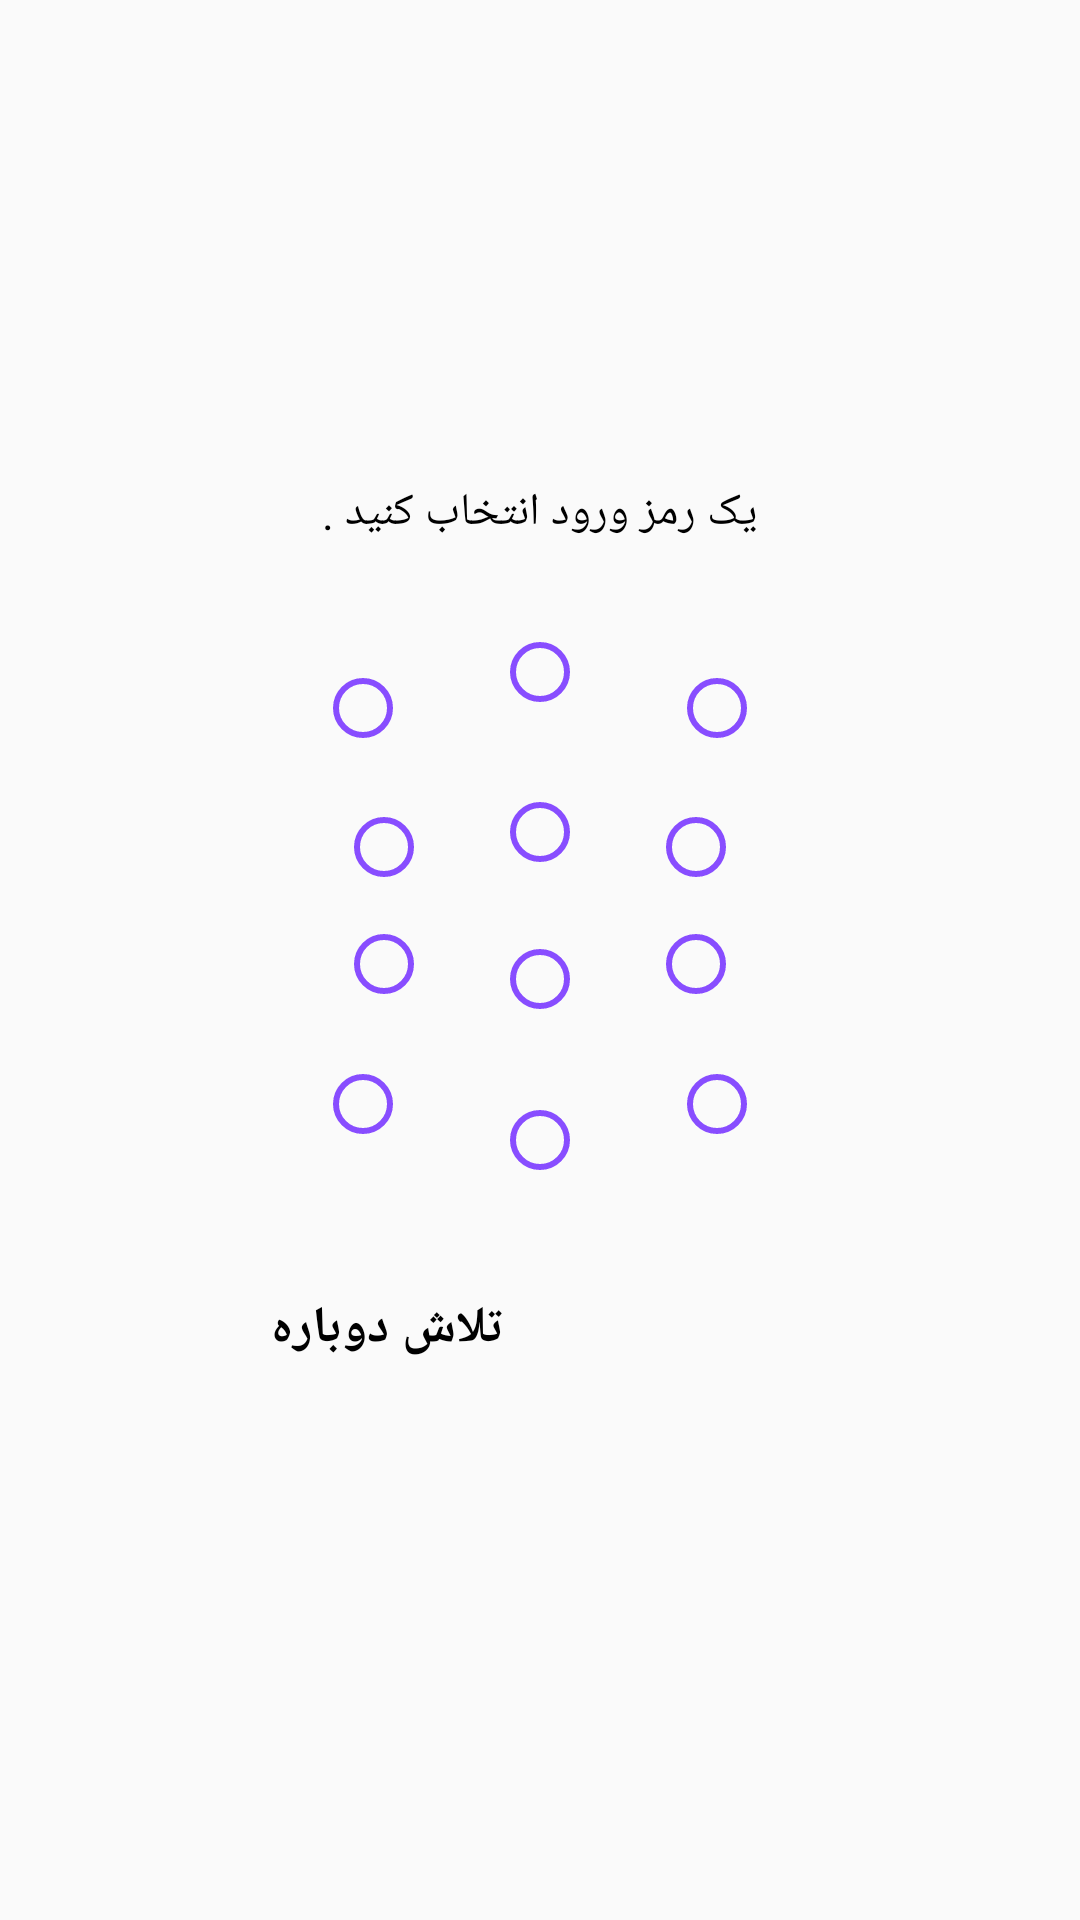

Produce the Android XML layout that renders to this screen, including the resource entries it uses.
<!-- AndroidManifest.xml: application theme Theme.Kurdmessenger -->
<!-- res/layout/content_app_locker.xml -->
<?xml version="1.0" encoding="utf-8"?>
<android.support.constraint.ConstraintLayout xmlns:android="http://schemas.android.com/apk/res/android"
    xmlns:app="http://schemas.android.com/apk/res-auto"
    android:layout_width="match_parent"
    android:layout_height="match_parent"
    app:layout_behavior="@string/appbar_scrolling_view_behavior">

   <RelativeLayout
       android:layout_width="match_parent"
       android:layout_height="match_parent">
       <LinearLayout
           android:layout_width="200dp"
           android:layout_height="wrap_content"
           android:layout_gravity="center"
           android:gravity="center"
           android:padding="1dp"
           android:orientation="vertical"
           android:id="@+id/linearLayoutlocker"
           android:layout_centerVertical="true"
           android:layout_centerHorizontal="true">
           <TextView
               android:layout_width="wrap_content"
               android:layout_height="wrap_content"
               android:text="یک رمز ورود انتخاب کنید ."
               android:layout_marginBottom="30dp"
               android:textColor="@color/primary_dark"
               android:visibility="visible"
               android:textSize="15dp"
               android:id="@+id/txtrmzalertlocker"
               />
           <RelativeLayout
               android:layout_width="wrap_content"
               android:layout_height="wrap_content"
               android:orientation="vertical"
               android:layout_gravity="center"
               android:gravity="center"
               android:layout_centerHorizontal="true"
               android:layout_centerVertical="true"
               android:id="@+id/rllocker"
               android:padding="1dp">
               <LinearLayout
                   android:layout_width="wrap_content"
                   android:layout_height="wrap_content"
                   android:orientation="vertical"
                   android:layout_gravity="center"
                   android:gravity="center"
                   android:padding="1dp">
                   <LinearLayout
                       android:layout_width="wrap_content"
                       android:layout_height="wrap_content"
                       android:orientation="horizontal"
                       android:layout_gravity="center"
                       android:gravity="center"
                       android:padding="1dp">

                       
                       <RadioButton
                           android:text=""
                           android:layout_width="wrap_content"
                           android:layout_height="wrap_content"
                           style="@style/MyRadioButton"
                           android:layout_marginRight="17dp"
                           android:layout_marginLeft="15dp"
                           android:layout_marginBottom="2dp"
                           android:theme="@style/MyRadioButton"
                           android:id="@+id/rb0locker" />
                       <RadioButton
                           android:text=""
                           android:layout_width="wrap_content"
                           android:layout_height="wrap_content"
                           style="@style/MyRadioButton"
                           android:layout_marginTop="1dp"
                           android:layout_marginBottom="15dp"
                           android:layout_marginRight="10dp"
                           android:layout_marginLeft="10dp"
                           android:theme="@style/MyRadioButton"
                           android:id="@+id/rb1locker"/>
                       <RadioButton
                           android:text=""
                           android:layout_width="wrap_content"
                           android:layout_height="wrap_content"
                           style="@style/MyRadioButton"
                           android:layout_marginRight="15dp"
                           android:layout_marginLeft="17dp"
                           android:layout_marginBottom="2dp"
                           android:theme="@style/MyRadioButton"
                           android:id="@+id/rb2locker"/>

                   </LinearLayout>
                   <LinearLayout
                       android:layout_width="wrap_content"
                       android:layout_height="wrap_content"
                       android:orientation="horizontal"
                       android:layout_gravity="center"
                       android:gravity="center"

                       android:padding="1dp">

                       
                       <RadioButton
                           android:text=""
                           android:layout_width="wrap_content"
                           android:layout_height="wrap_content"
                           style="@style/MyRadioButton"
                           android:layout_marginRight="10dp"
                           android:layout_marginLeft="10dp"
                           android:theme="@style/MyRadioButton"
                           android:id="@+id/rb3locker" />
                       <RadioButton
                           android:text=""
                           android:layout_width="wrap_content"
                           android:layout_height="wrap_content"
                           style="@style/MyRadioButton"
                           android:layout_marginRight="10dp"
                           android:layout_marginLeft="10dp"
                           android:layout_marginBottom="5dp"
                           android:theme="@style/MyRadioButton"
                           android:id="@+id/rb4locker"/>
                       <RadioButton
                           android:text=""
                           android:layout_width="wrap_content"
                           android:layout_height="wrap_content"
                           style="@style/MyRadioButton"
                           android:layout_marginRight="10dp"
                           android:layout_marginLeft="10dp"
                           android:theme="@style/MyRadioButton"
                           android:id="@+id/rb5locker"/>

                   </LinearLayout>
                   <LinearLayout
                       android:layout_width="wrap_content"
                       android:layout_height="wrap_content"
                       android:orientation="horizontal"
                       android:layout_gravity="center"
                       android:gravity="center"
                       android:padding="1dp">

                       
                       <RadioButton
                           android:text=""
                           android:layout_width="wrap_content"
                           android:layout_height="wrap_content"
                           style="@style/MyRadioButton"
                           android:layout_marginRight="10dp"
                           android:layout_marginLeft="10dp"
                           android:theme="@style/MyRadioButton"
                           android:id="@+id/rb6locker" />
                       <RadioButton
                           android:text=""
                           android:layout_width="wrap_content"
                           android:layout_height="wrap_content"
                           style="@style/MyRadioButton"
                           android:layout_marginRight="10dp"
                           android:layout_marginLeft="10dp"
                           android:layout_marginTop="5dp"
                           android:theme="@style/MyRadioButton"
                           android:id="@+id/rb7locker"/>
                       <RadioButton
                           android:text=""
                           android:layout_width="wrap_content"
                           android:layout_height="wrap_content"
                           style="@style/MyRadioButton"
                           android:theme="@style/MyRadioButton"
                           android:layout_marginRight="10dp"
                           android:layout_marginLeft="10dp"
                           android:id="@+id/rb8locker"/>

                   </LinearLayout>
                   <LinearLayout
                       android:layout_width="wrap_content"
                       android:layout_height="wrap_content"
                       android:orientation="horizontal"
                       android:layout_gravity="center"
                       android:gravity="center"

                       android:padding="1dp">

                       
                       <RadioButton
                           android:text=""
                           android:layout_width="wrap_content"
                           android:layout_height="wrap_content"
                           style="@style/MyRadioButton"
                           android:layout_marginRight="17dp"
                           android:layout_marginLeft="15dp"
                           android:layout_marginTop="2dp"
                           android:theme="@style/MyRadioButton"
                           android:id="@+id/rb9locker" />

                       <RadioButton
                           android:text=""
                           android:layout_width="wrap_content"
                           android:layout_height="wrap_content"
                           style="@style/MyRadioButton"
                           android:layout_marginRight="10dp"
                           android:layout_marginLeft="10dp"
                           android:layout_marginTop="15dp"
                           android:layout_marginBottom="1dp"
                           android:theme="@style/MyRadioButton"
                           android:id="@+id/rb10locker"/>
                       <RadioButton
                           android:text=""
                           android:layout_width="wrap_content"
                           android:layout_height="wrap_content"
                           style="@style/MyRadioButton"
                           android:layout_marginRight="15dp"
                           android:layout_marginLeft="17dp"
                           android:layout_marginTop="2dp"
                           android:theme="@style/MyRadioButton"
                           android:id="@+id/rb11locker"/>

                   </LinearLayout>

               </LinearLayout>
           </RelativeLayout>
           <LinearLayout
               android:layout_width="match_parent"
               android:layout_height="wrap_content"
               android:orientation="horizontal"
               android:layout_marginTop="35dp"
               >
               <TextView
                   android:layout_width="wrap_content"
                   android:layout_height="wrap_content"
                   android:text=" تلاش دوباره "
                   android:layout_marginTop="25dp"
                   android:textColor="@color/primary_dark"
                   android:visibility="visible"
                   android:textSize="17dp"
                   android:textStyle="bold"
                   android:layout_gravity="right"
                   android:id="@+id/txtcllocker"
                   android:layout_marginLeft="5dp"
                   android:paddingTop="3dp"
                   />
           </LinearLayout>
       </LinearLayout>

   </RelativeLayout>
</android.support.constraint.ConstraintLayout>
<!-- resources referenced by this layout -->
<resources>
  <color name="primary_dark">#000000</color>
  <style name="MyRadioButton" parent="Theme.AppCompat.Light">
          <item name="colorControlNormal">@color/c</item>
          <item name="colorControlActivated">@color/pink</item>
          <item name="tabIndicatorColor">#fff</item>
      </style>
  <style name="Theme.Kurdmessenger" parent="Theme.AppCompat.Light.DarkActionBar">
          
          <item name="colorPrimary">@color/purple_500</item>
          <item name="colorPrimaryDark">@color/purple_700</item>
          <item name="colorAccent">@color/bgslid1</item>
          
      </style>
  <color name="c">#884dff</color>
  <color name="pink">#ff3399</color>
  <color name="purple_500">#FF6200EE</color>
  <color name="purple_700">#FF3700B3</color>
  <color name="bgslid1">#424242</color>
</resources>
